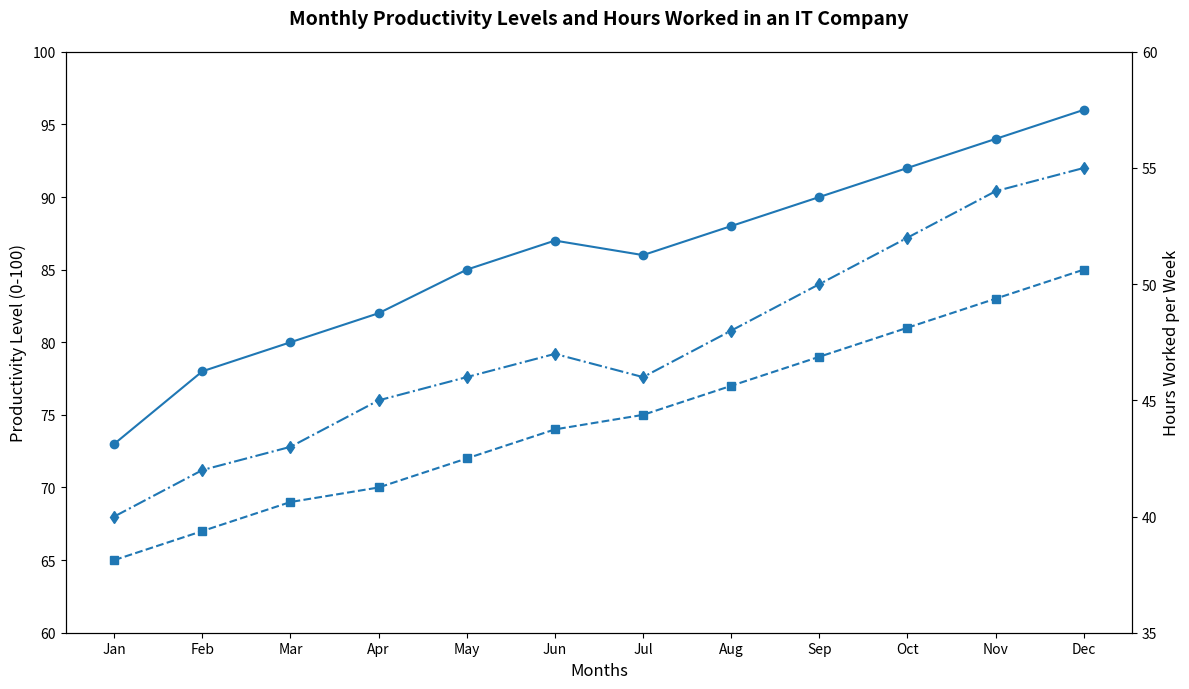

Write Python code to recreate this figure.
import matplotlib.pyplot as plt
import numpy as np

months = np.array([
    'Jan', 'Feb', 'Mar', 'Apr', 'May', 'Jun',
    'Jul', 'Aug', 'Sep', 'Oct', 'Nov', 'Dec'
])
productivity_software = np.array([73, 78, 80, 82, 85, 87, 86, 88, 90, 92, 94, 96])
productivity_hardware = np.array([65, 67, 69, 70, 72, 74, 75, 77, 79, 81, 83, 85])
hours_worked = np.array([40, 42, 43, 45, 46, 47, 46, 48, 50, 52, 54, 55])

fig, ax1 = plt.subplots(figsize=(12, 7))

ax1.plot(months, productivity_software, 'o-', color='tab:blue')
ax1.plot(months, productivity_hardware, 's--', color='tab:blue')

ax1.set_ylabel('Productivity Level (0-100)', fontsize=12)
ax1.set_ylim(60, 100)
ax1.set_xlabel('Months', fontsize=12)
ax1.set_xticks(months)

ax2 = ax1.twinx()
ax2.plot(months, hours_worked, 'd-.', color='tab:blue')
ax2.set_ylabel('Hours Worked per Week', fontsize=12)
ax2.set_ylim(35, 60)

plt.title('Monthly Productivity Levels and Hours Worked in an IT Company', fontsize=14, fontweight='bold', pad=20)
plt.tight_layout()

plt.show()
